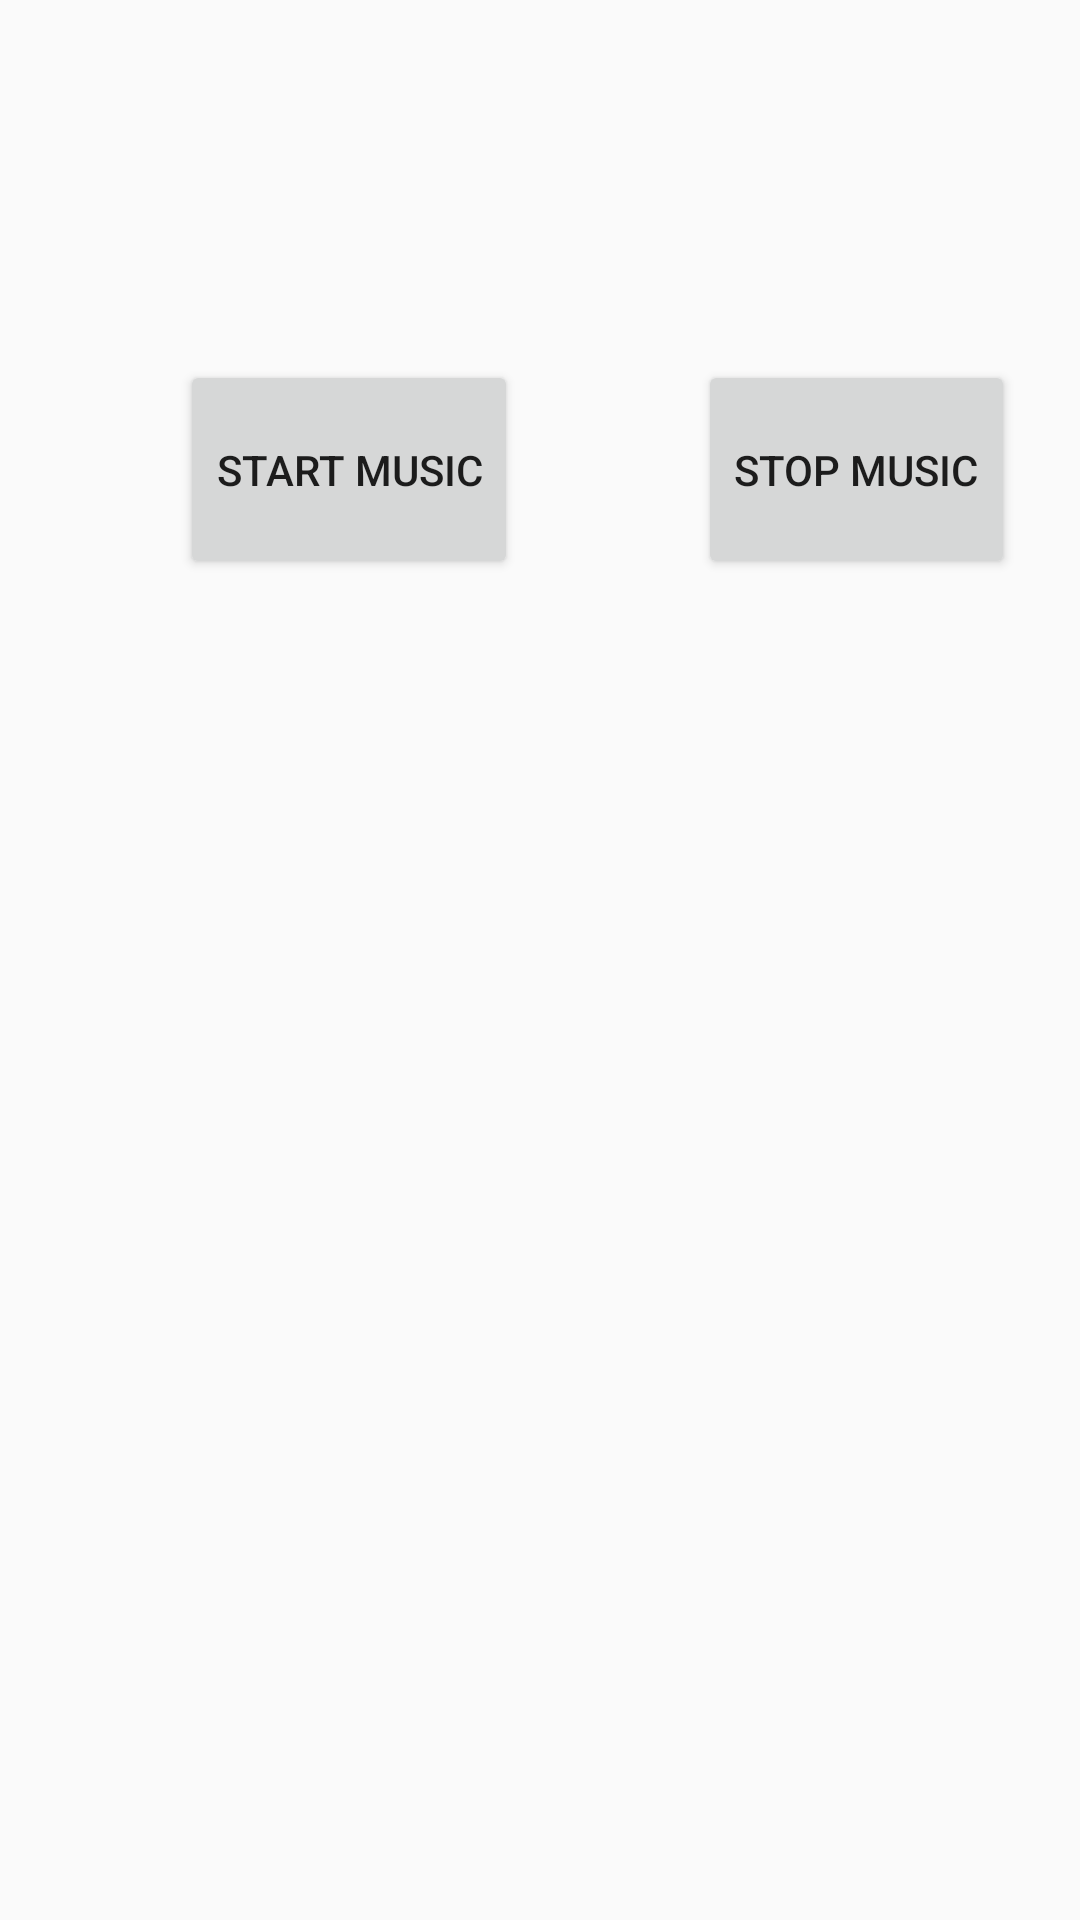

Produce the Android XML layout that renders to this screen, including the resource entries it uses.
<!-- AndroidManifest.xml: application theme Theme.AppCompat.DayNight.DarkActionBar -->
<!-- res/layout/activity_main.xml -->
<?xml version="1.0" encoding="utf-8"?>
<LinearLayout xmlns:android="http://schemas.android.com/apk/res/android"
    xmlns:app="http://schemas.android.com/apk/res-auto"
    xmlns:tools="http://schemas.android.com/tools"
    android:id="@+id/main"
    android:layout_width="match_parent"
    android:layout_height="match_parent"
    android:orientation="vertical"
    tools:context=".MainActivity">

<Space
    android:layout_width="10dp"
    android:layout_height="120dp"/>
    <LinearLayout
        android:layout_width="wrap_content"
        android:layout_height="wrap_content"
        android:orientation="horizontal">
        <Space
            android:layout_width="60dp"
            android:layout_height="120dp"/>

        <Button
            android:id="@+id/button"
            android:layout_width="wrap_content"
            android:layout_height="73dp"
            android:text="Start Music" />
        <Space
            android:layout_width="60dp"
            android:layout_height="120dp"/>

        <Button
            android:id="@+id/button1"
            android:layout_width="wrap_content"
            android:layout_height="73dp"
            android:text="Stop Music" />
</LinearLayout>
</LinearLayout>
<!-- resources referenced by this layout -->
<resources>

</resources>
